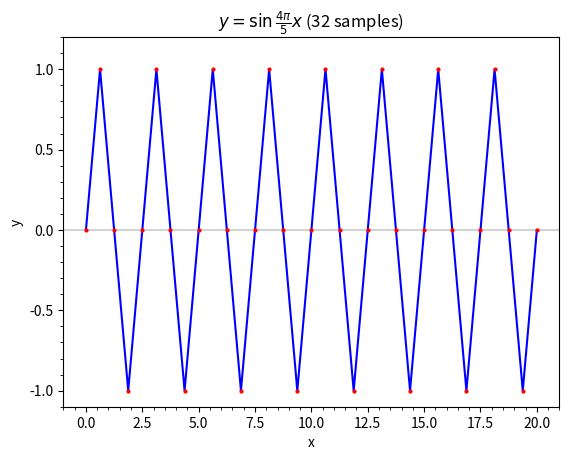

Reproduce this figure in Python.
"""nyquist_known.ipynb"""
# Cell 1

from __future__ import annotations

import typing

import matplotlib.pyplot as plt
import numpy as np
from matplotlib.ticker import AutoMinorLocator

if typing.TYPE_CHECKING:
    from matplotlib.axes import Axes
    from numpy.typing import NDArray

%matplotlib widget


def plot(ax: Axes, num_samples: int) -> None:
    a: int = 0
    b: int = 20

    x: NDArray[np.float_] = np.linspace(a, b, num_samples + 1)
    y: NDArray[np.float_] = np.sin(4 / 5 * np.pi * x)

    ax.set_title(r"$y=\sin\frac{4\pi}{5}x$" + f" ({num_samples} samples)")
    ax.set_xlabel("x")
    ax.set_ylabel("y")
    ax.set_ylim(-1.1, 1.2)

    ax.axhline(y=0.0, color="lightgray")

    # fmt: off
    ax.plot(x, y, color="blue", linestyle="solid",
            marker="o", markerfacecolor="red",
            markersize=2, markeredgecolor="red")
    # fmt: on

    ax.xaxis.set_minor_locator(AutoMinorLocator())
    ax.yaxis.set_minor_locator(AutoMinorLocator())


def plot_samples(num_samples: int) -> None:
    plt.close("all")
    plt.figure(" ")
    plot(plt.axes(), num_samples)
    plt.show()


plot_samples(num_samples=640)

# Cell 2

plot_samples(num_samples=15)

# Cell 3

plot_samples(num_samples=17)

# Cell 4

plot_samples(num_samples=16)

# Cell 5

plot_samples(num_samples=31)

# Cell 6

plot_samples(num_samples=33)

# Cell 7

plot_samples(num_samples=32)